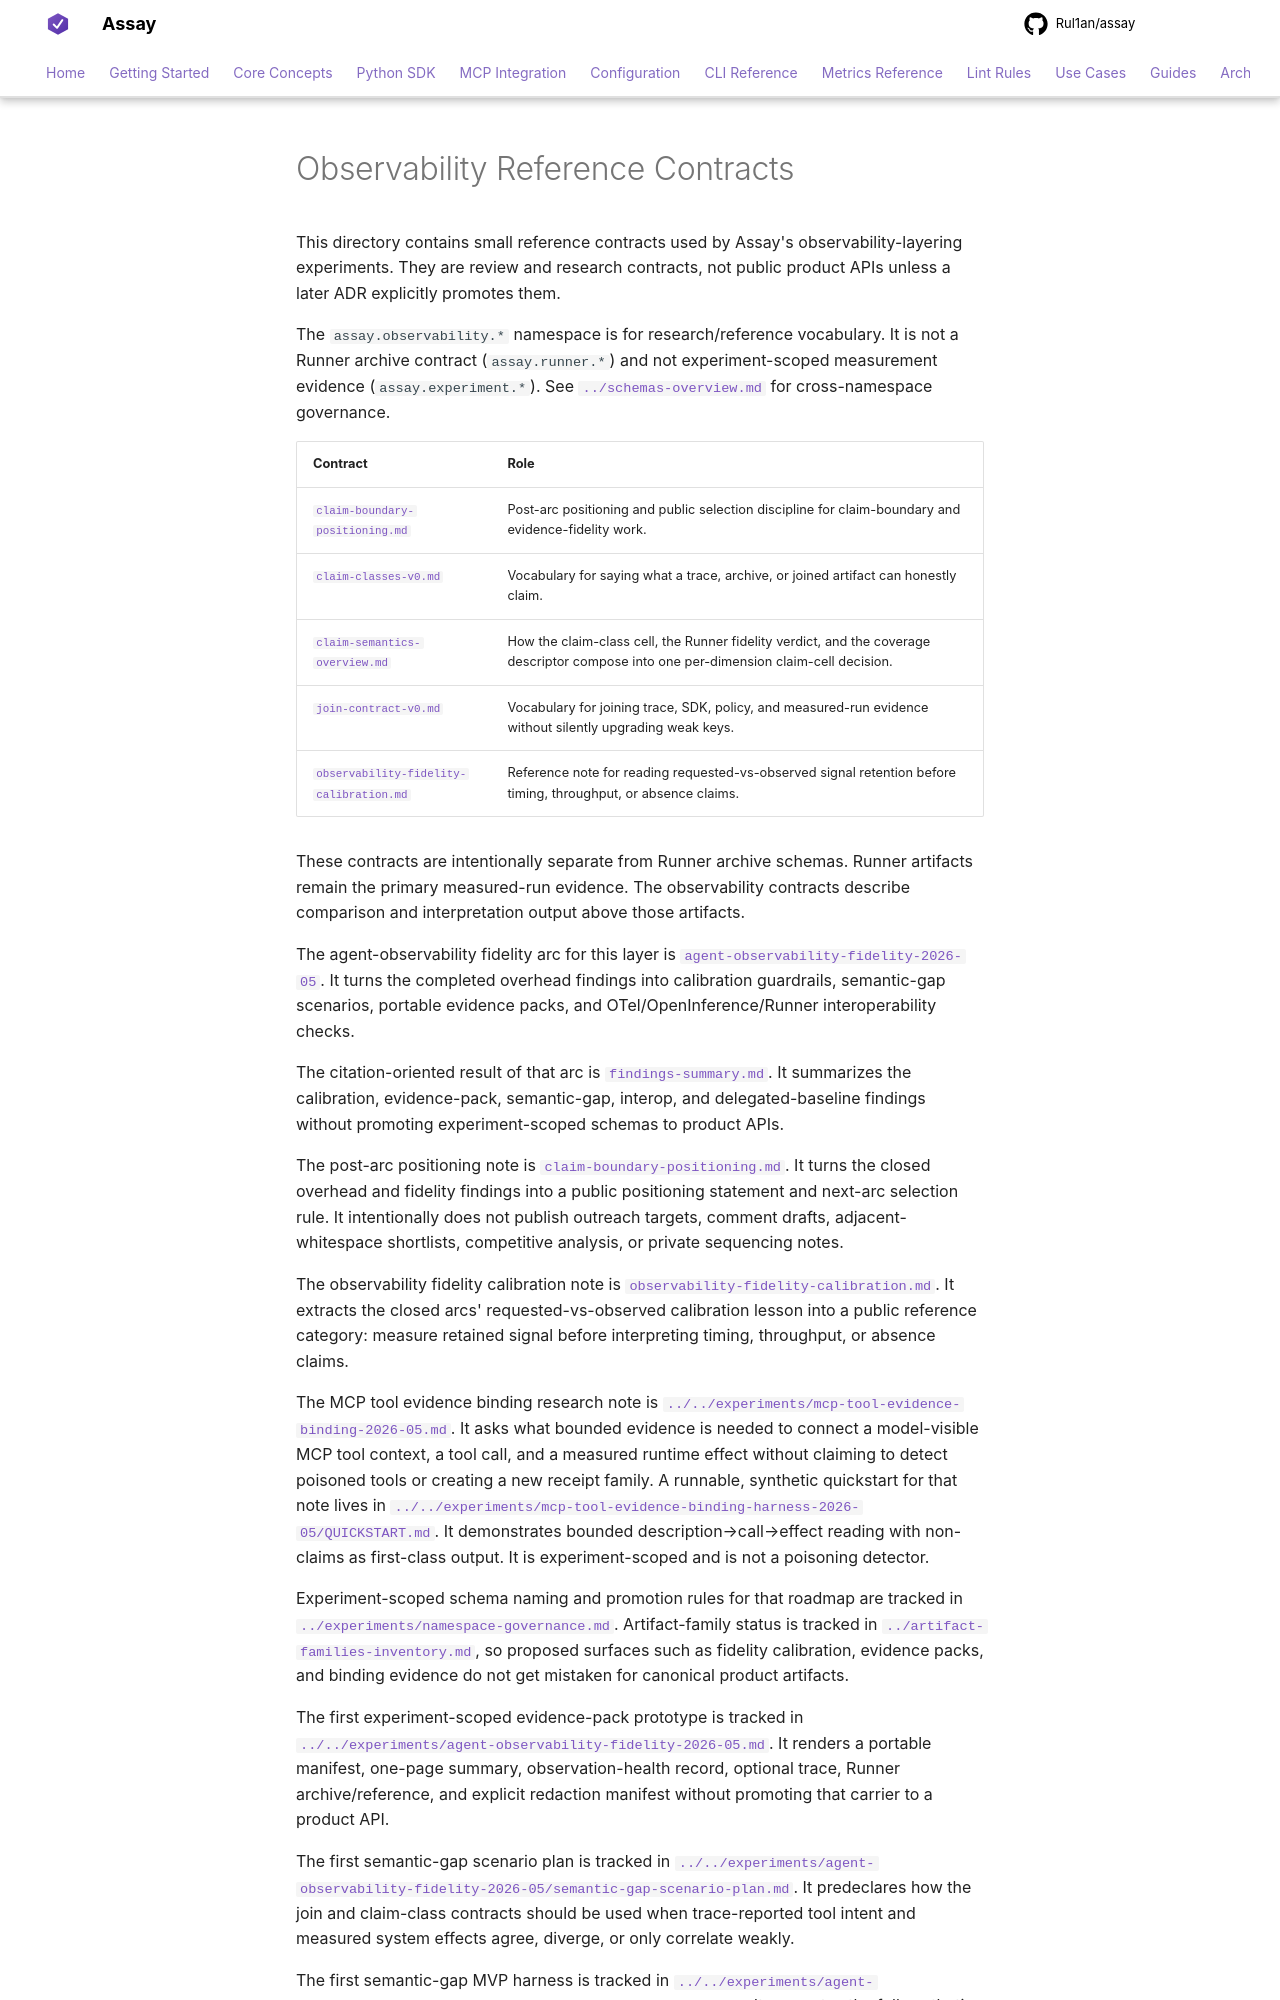

repository: Rul1an/assay · page: reference/observability/index.html · generator: mkdocs

# Observability Reference Contracts

This directory contains small reference contracts used by Assay's
observability-layering experiments. They are review and research
contracts, not public product APIs unless a later ADR explicitly
promotes them.

The `assay.observability.*` namespace is for research/reference
vocabulary. It is not a Runner archive contract (`assay.runner.*`) and
not experiment-scoped measurement evidence (`assay.experiment.*`). See
[`../schemas-overview.md`](../schemas-overview.md) for cross-namespace
governance.

| Contract | Role |
|---|---|
| [`claim-boundary-positioning.md`](claim-boundary-positioning.md) | Post-arc positioning and public selection discipline for claim-boundary and evidence-fidelity work. |
| [`claim-classes-v0.md`](claim-classes-v0.md) | Vocabulary for saying what a trace, archive, or joined artifact can honestly claim. |
| [`claim-semantics-overview.md`](claim-semantics-overview.md) | How the claim-class cell, the Runner fidelity verdict, and the coverage descriptor compose into one per-dimension claim-cell decision. |
| [`join-contract-v0.md`](join-contract-v0.md) | Vocabulary for joining trace, SDK, policy, and measured-run evidence without silently upgrading weak keys. |
| [`observability-fidelity-calibration.md`](observability-fidelity-calibration.md) | Reference note for reading requested-vs-observed signal retention before timing, throughput, or absence claims. |

These contracts are intentionally separate from Runner archive schemas.
Runner artifacts remain the primary measured-run evidence. The
observability contracts describe comparison and interpretation output
above those artifacts.

The agent-observability fidelity arc for this layer is
[`agent-observability-fidelity-2026-05`](../../experiments/agent-observability-fidelity-2026-05.md).
It turns the completed overhead findings into calibration guardrails,
semantic-gap scenarios, portable evidence packs, and
OTel/OpenInference/Runner interoperability checks.

The citation-oriented result of that arc is
[`findings-summary.md`](../../experiments/agent-observability-fidelity-2026-05/findings-summary.md).
It summarizes the calibration, evidence-pack, semantic-gap, interop, and
delegated-baseline findings without promoting experiment-scoped schemas
to product APIs.

The post-arc positioning note is
[`claim-boundary-positioning.md`](claim-boundary-positioning.md). It
turns the closed overhead and fidelity findings into a public
positioning statement and next-arc selection rule. It intentionally does
not publish outreach targets, comment drafts, adjacent-whitespace
shortlists, competitive analysis, or private sequencing notes.

The observability fidelity calibration note is
[`observability-fidelity-calibration.md`](observability-fidelity-calibration.md). It
extracts the closed arcs' requested-vs-observed calibration lesson into
a public reference category: measure retained signal before interpreting
timing, throughput, or absence claims.

The MCP tool evidence binding research note is
[`../../experiments/mcp-tool-evidence-binding-2026-05.md`](../../experiments/mcp-tool-evidence-binding-2026-05.md).
It asks what bounded evidence is needed to connect a model-visible MCP
tool context, a tool call, and a measured runtime effect without
claiming to detect poisoned tools or creating a new receipt family.
A runnable, synthetic quickstart for that note lives in
[`../../experiments/mcp-tool-evidence-binding-harness-2026-05/QUICKSTART.md`](../../experiments/mcp-tool-evidence-binding-harness-2026-05/QUICKSTART.md).
It demonstrates bounded description→call→effect reading with non-claims
as first-class output. It is experiment-scoped and is not a poisoning
detector.

Experiment-scoped schema naming and promotion rules for that roadmap are
tracked in
[`../experiments/namespace-governance.md`](../experiments/namespace-governance.md).
Artifact-family status is tracked in
[`../artifact-families-inventory.md`](../artifact-families-inventory.md),
so proposed surfaces such as fidelity calibration, evidence packs, and
binding evidence do not get mistaken for canonical product artifacts.

The first experiment-scoped evidence-pack prototype is tracked in
[`../../experiments/agent-observability-fidelity-2026-05.md`](../../experiments/agent-observability-fidelity-2026-05.md).
It renders a portable manifest, one-page summary, observation-health
record, optional trace, Runner archive/reference, and explicit redaction
manifest without promoting that carrier to a product API.

The first semantic-gap scenario plan is tracked in
[`../../experiments/agent-observability-fidelity-2026-05/semantic-gap-scenario-plan.md`](../../experiments/agent-observability-fidelity-2026-05/semantic-gap-scenario-plan.md).
It predeclares how the join and claim-class contracts should be used
when trace-reported tool intent and measured system effects agree,
diverge, or only correlate weakly.

The first semantic-gap MVP harness is tracked in
[`../../experiments/agent-observability-fidelity-2026-05/semantic_gap_harness.py`](../../experiments/agent-observability-fidelity-2026-05/semantic_gap_harness.py).
It generates the full synthetic semantic-gap matrix and evidence packs
without promoting those outputs to delegated findings or product APIs.
